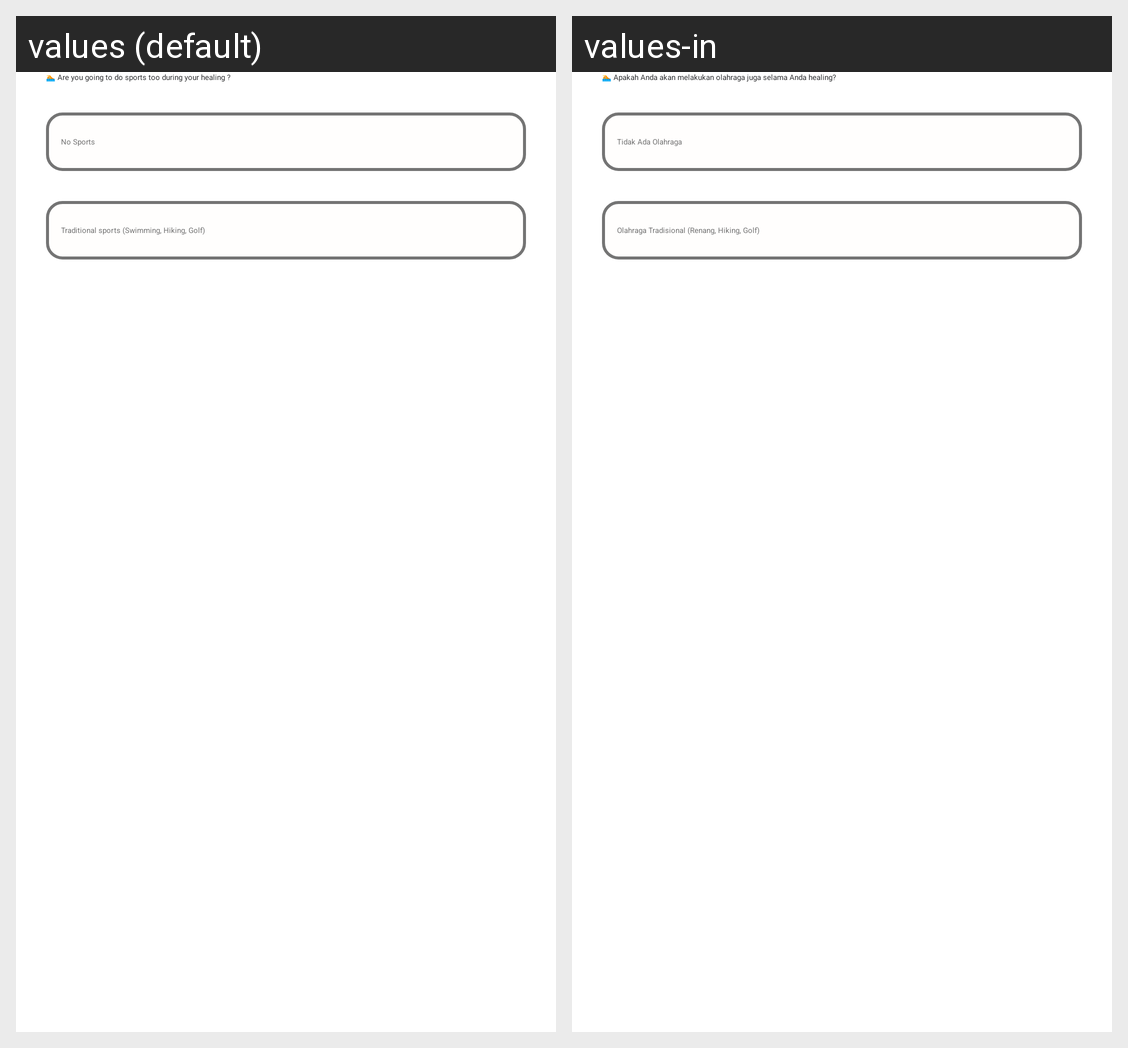

The Android screen above is rendered under two locales of the same app. Produce the string resources it draws, with the default and per-locale values.
Android screen res/layout/fragment_question_four.xml rendered under 2 locales, left to right: values (default), values-in. Device: Nexus 5 (rendered at 1080×1920; each locale shown at half size, 540×960, under a caption strip naming it); theme Theme.App.Starting.
Strings drawn on this screen, with the default value and each locale's value (text and hints the layout hard-codes, and strings that could not be matched under every locale, appear in the picture but are not listed):

questionnaire_question_4
  values: 🏊 Are you going to do sports too during your healing ?
  values-in: 🏊 Apakah Anda akan melakukan olahraga juga selama Anda healing?

questionnaire_option_sport_1
  values: No Sports
  values-in: Tidak Ada Olahraga

questionnaire_option_sport_2
  values: Traditional sports (Swimming, Hiking, Golf)
  values-in: Olahraga Tradisional (Renang, Hiking, Golf)
